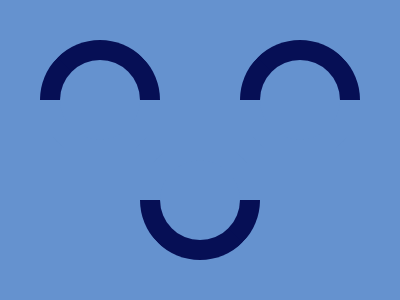

Give the HTML and CSS whose rendering is this image.

<div class='div1'>
	<div class='l1'></div>
	<div class='c1'></div>
</div>
<div class='div2'>
	<div class='l1'></div>
	<div class='c1'></div>
</div>
<div class='div3'>
	<div class='l1'></div>
	<div class='c1'></div>
</div>
<style>
  *{
    margin:0;
    background:#6592CF;
  }
  .div1{
    position:fixed;
    top:40;
    left:40;
  }
  .div2{
    position:fixed;
    top:40;
    left:240;
  }
  .div3{
    position:fixed;
    top:140;
    left:140;
    transform:rotate(-180deg);
  }
  .l1 {
	border:60px solid #060F55;
    border-radius:60px;
    border-bottom-color:transparent;
    border-left-color:transparent;
   transform:rotate(-45deg);
   position:relative;
  }
  .c1{
    position:absolute;
    top:20;
    left:20;
    width:80;
    height:80;
    border-radius:40px;
    background:#6592CF;
  }
</style>